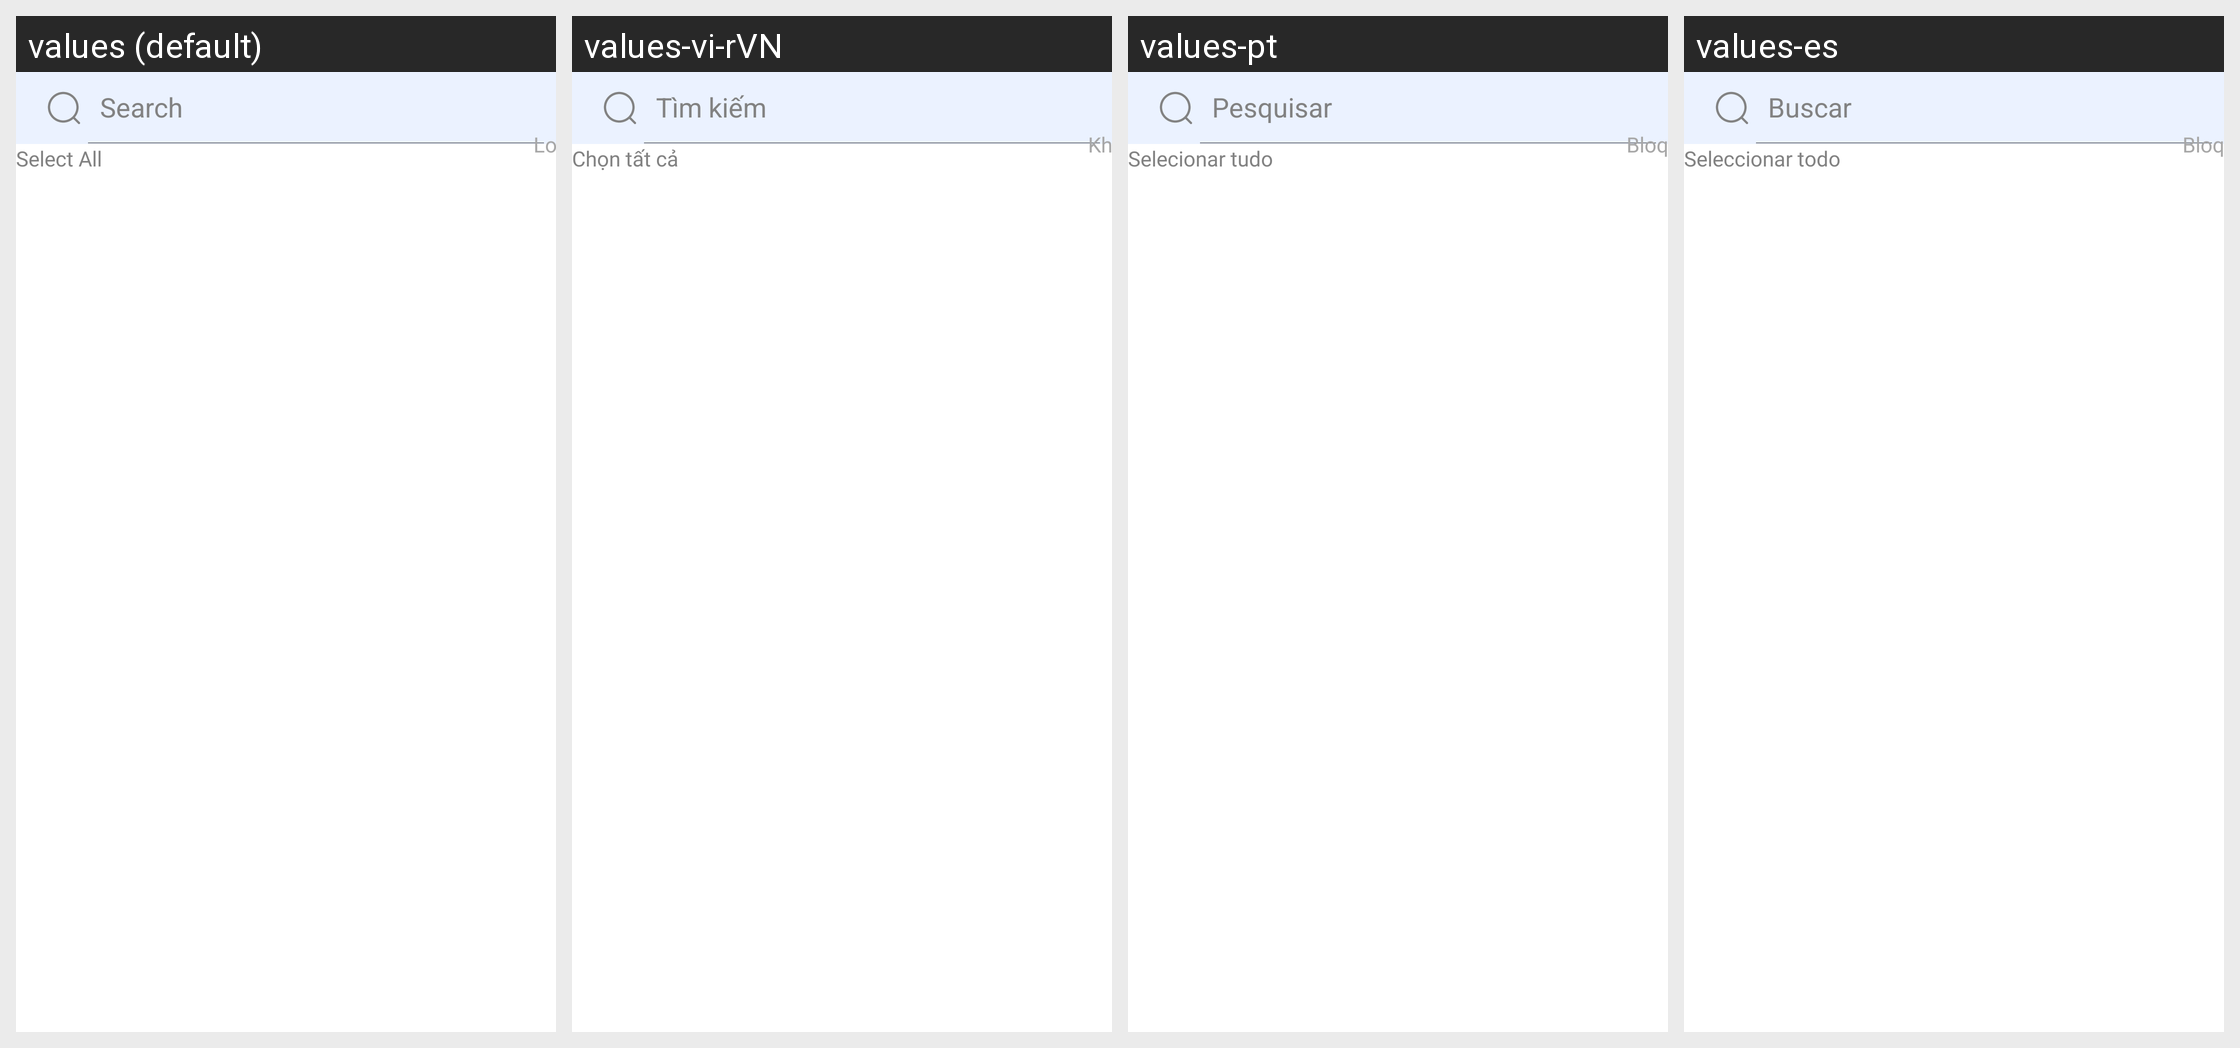

The same Android screen rendered under several of its app's locales, left to right. List the strings drawn on it with the default value and each locale's translation.
Android screen res/layout/fragment_all_apps.xml rendered under 4 locales, left to right: values (default), values-vi-rVN, values-pt, values-es. Device: Nexus 5 (rendered at 1080×1920; each locale shown at half size, 540×960, under a caption strip naming it); theme Theme.LightTheme.
Other locales in the repository, not shown: values-de, values-fr, values-hi, values-it, values-ja, values-ko, values-pl.
Strings drawn on this screen, with the default value and each locale's value (text and hints the layout hard-codes, and strings that could not be matched under every locale, appear in the picture but are not listed):

search
  values: Search
  values-vi-rVN: Tìm kiếm
  values-pt: Pesquisar
  values-es: Buscar

select_all
  values: Select All
  values-vi-rVN: Chọn tất cả
  values-pt: Selecionar tudo
  values-es: Seleccionar todo

lock
  values: Lock
  values-vi-rVN: Khóa
  values-pt: Bloquear
  values-es: Bloquear
